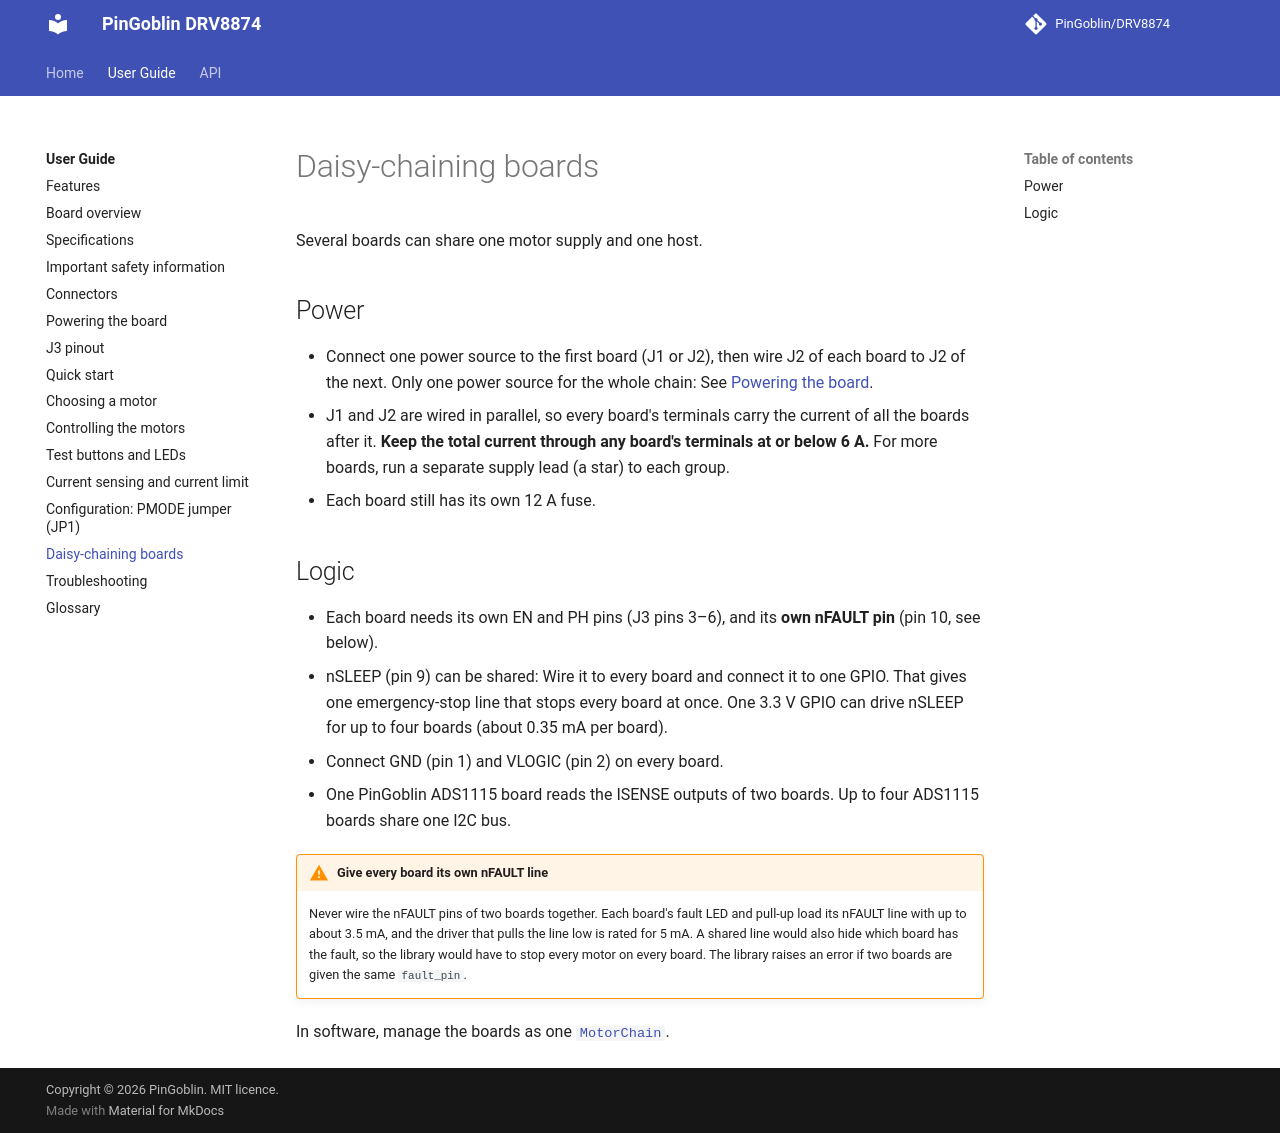

repository: PinGoblin/DRV8874 · page: guide/daisy-chain/index.html · generator: mkdocs

# Daisy-chaining boards

Several boards can share one motor supply and one host.

## Power

- Connect one power source to the first board (J1 or J2), then wire J2 of each board to
  J2 of the next. Only one power source for the whole chain: See
  [Powering the board](power.md).
- J1 and J2 are wired in parallel, so every board's terminals carry the current of all the
  boards after it. **Keep the total current through any board's terminals at or below
  6 A.** For more boards, run a separate supply lead (a star) to each group.
- Each board still has its own 12 A fuse.

## Logic

- Each board needs its own EN and PH pins (J3 pins 3–6), and its **own nFAULT pin**
  (pin 10, see below).
- nSLEEP (pin 9) can be shared: Wire it to every board and connect it to one GPIO. That
  gives one emergency-stop line that stops every board at once. One 3.3 V GPIO can drive
  nSLEEP for up to four boards (about 0.35 mA per board).
- Connect GND (pin 1) and VLOGIC (pin 2) on every board.
- One PinGoblin ADS1115 board reads the ISENSE outputs of two boards. Up to four ADS1115
  boards share one I2C bus.

!!! warning "Give every board its own nFAULT line"
    Never wire the nFAULT pins of two boards together. Each board's fault LED and pull-up
    load its nFAULT line with up to about 3.5 mA, and the driver that pulls the line low is
    rated for 5 mA. A shared line would also hide which board has the fault, so the library
    would have to stop every motor on every board. The library raises an error if two boards
    are given the same `fault_pin`.

In software, manage the boards as one [`MotorChain`](../api/guide/daisy-chain.md).
